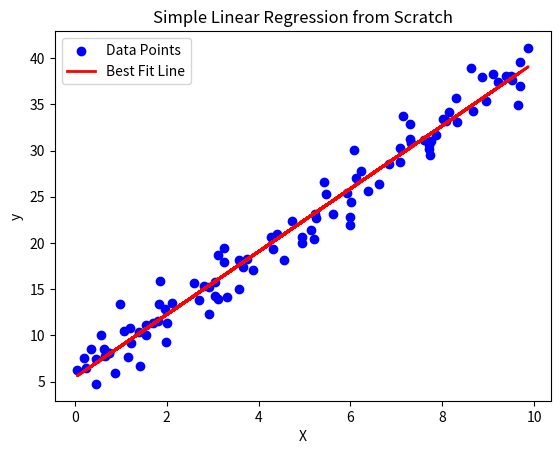

This chart was generated by the following Python code:
import numpy as np
import matplotlib.pyplot as plt

np.random.seed(42)
X = np.random.rand(100,1) * 10 #creating random values 
y = 3.5 * X + 5 + np.random.randn(100, 1) * 2  # add noise
ones = np.ones((100,1))
X_b = np.hstack((ones, X))# add column of 1s
 
beta = np.linalg.inv(X_b.T.dot(X_b)).dot(X_b.T).dot(y)

print("Coefficeint of [c, m] is : ",beta.ravel())

y_pred = X_b.dot(beta)

plt.scatter(X, y, color='blue', label='Data Points')
plt.plot(X, y_pred, color='red', label='Best Fit Line', linewidth=2)
plt.xlabel('X')
plt.ylabel('y')
plt.title('Simple Linear Regression from Scratch')
plt.legend()
plt.show()

